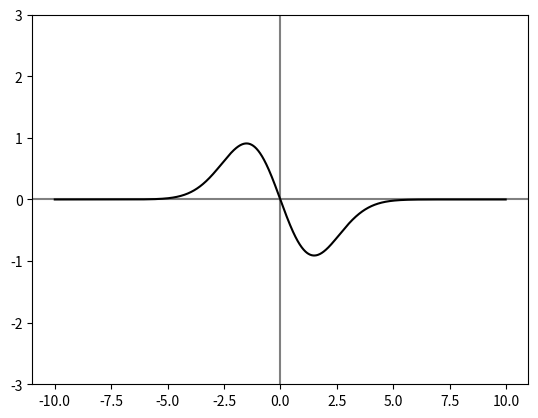

Write Python code to recreate this figure.
import numpy as np
import matplotlib.pyplot as plt

Gauss = lambda x,s: -x * np.exp( -x**2 / ( 2*s**2 ) ) 

xs = np.arange(-10,10,0.01)
ys = Gauss(xs,1.5)
plt.axhline(y=0, color='grey')
plt.axvline(x=0, color='grey')
plt.plot(xs,ys,'k-')
plt.ylim([-3,3])
plt.show()